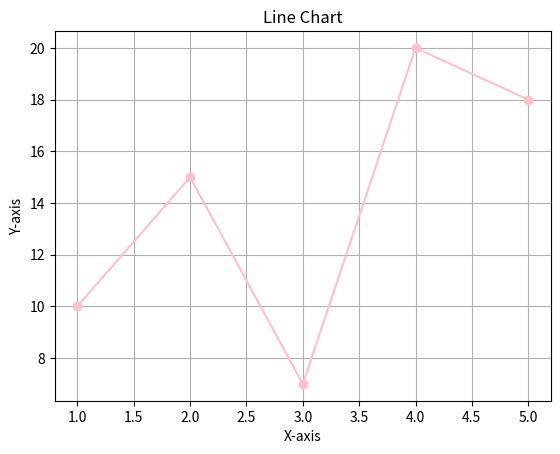

The script that saved this image:
import matplotlib.pyplot as plt

x = [1, 2, 3, 4, 5]
y = [10, 15, 7, 20, 18]


plt.plot(x, y, marker='o', linestyle='-', color='pink')

plt.title("Line Chart")
plt.xlabel("X-axis")
plt.ylabel("Y-axis")

plt.grid(True)

plt.show()
